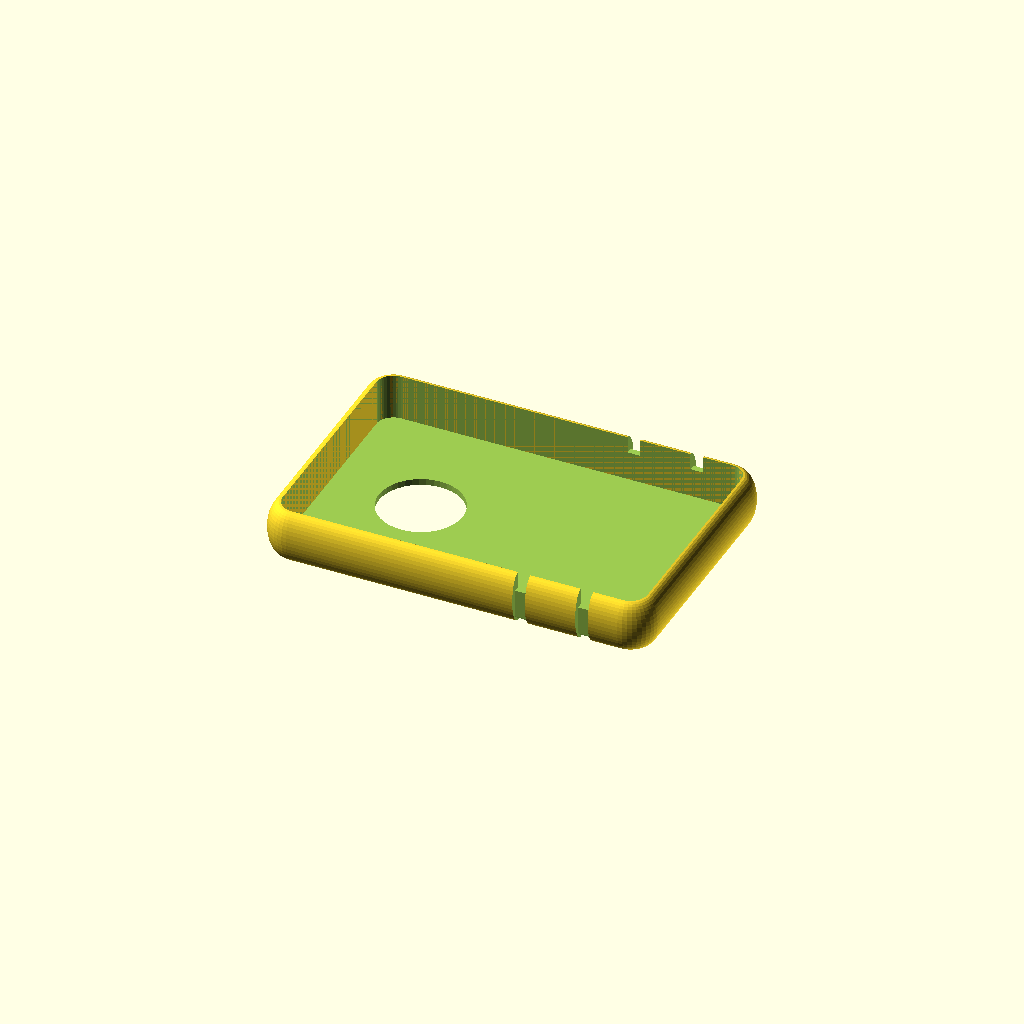
Cell 1: the model at its default parameters.
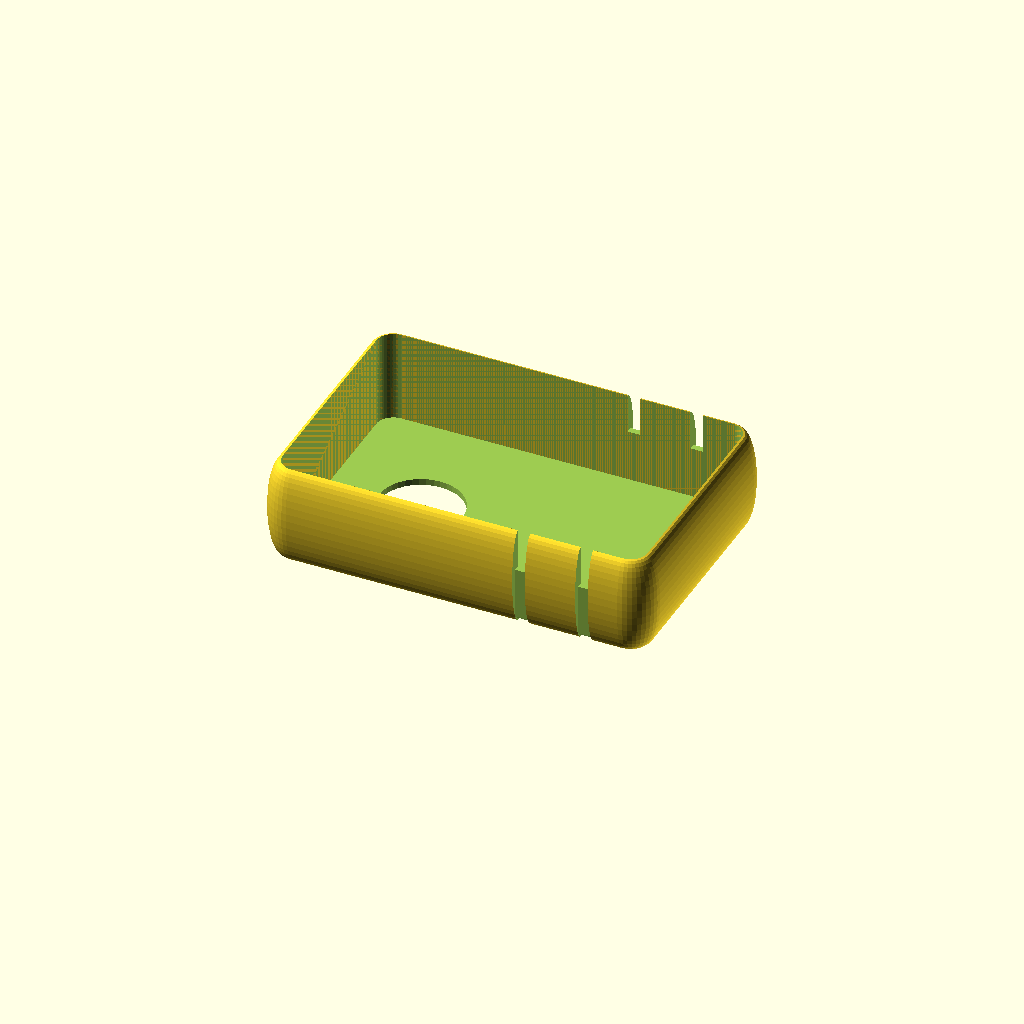
Cell 2: innerHeight = 22 (everything else at default).
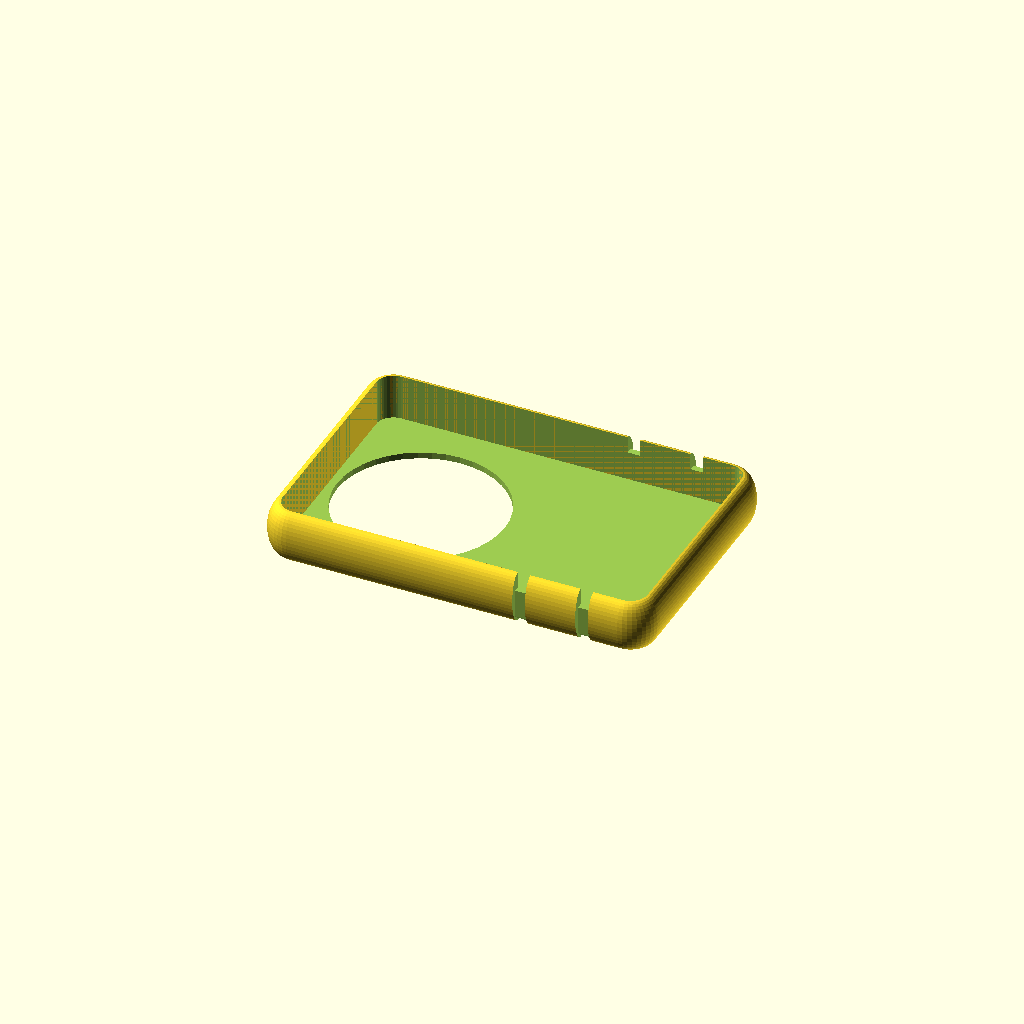
Cell 3 — holeDiameter set to 40, the other parameters unchanged.
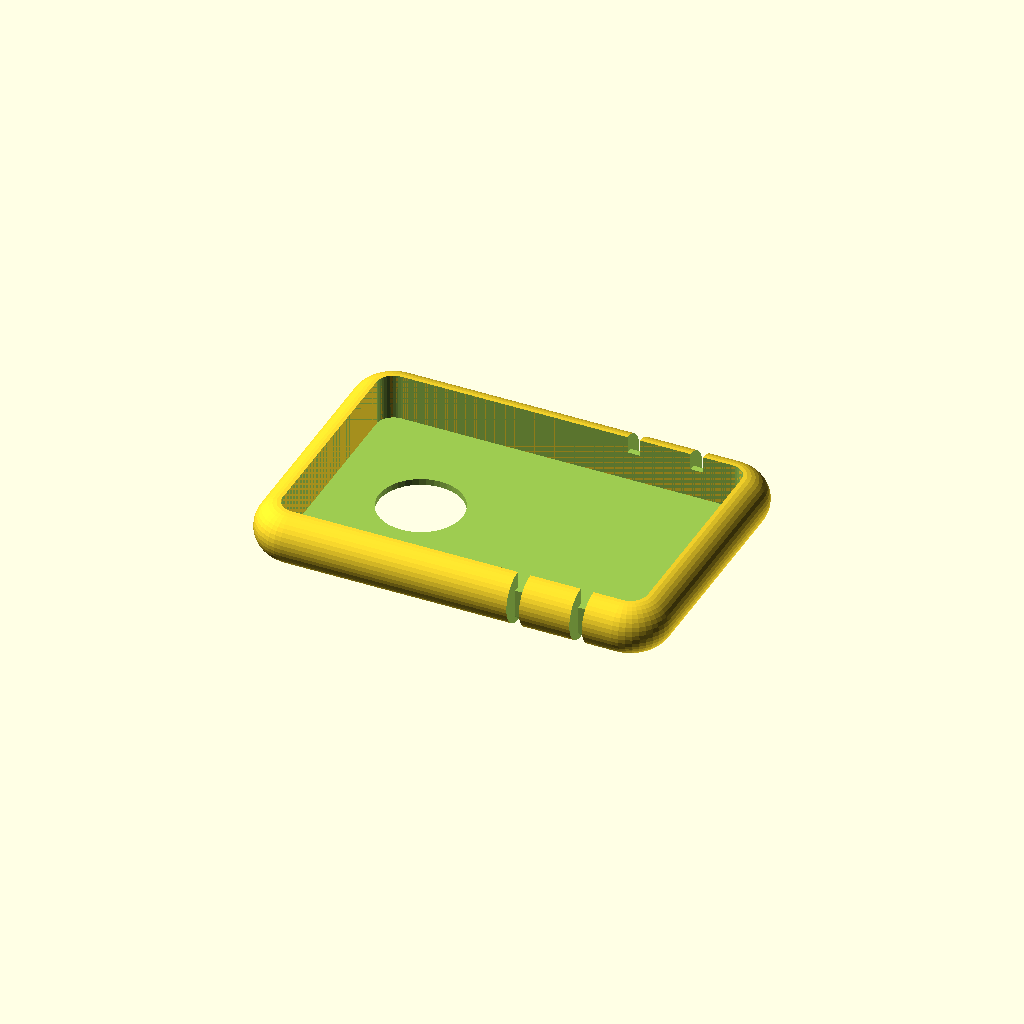
Cell 4 — frameThickness set to 6, the other parameters unchanged.
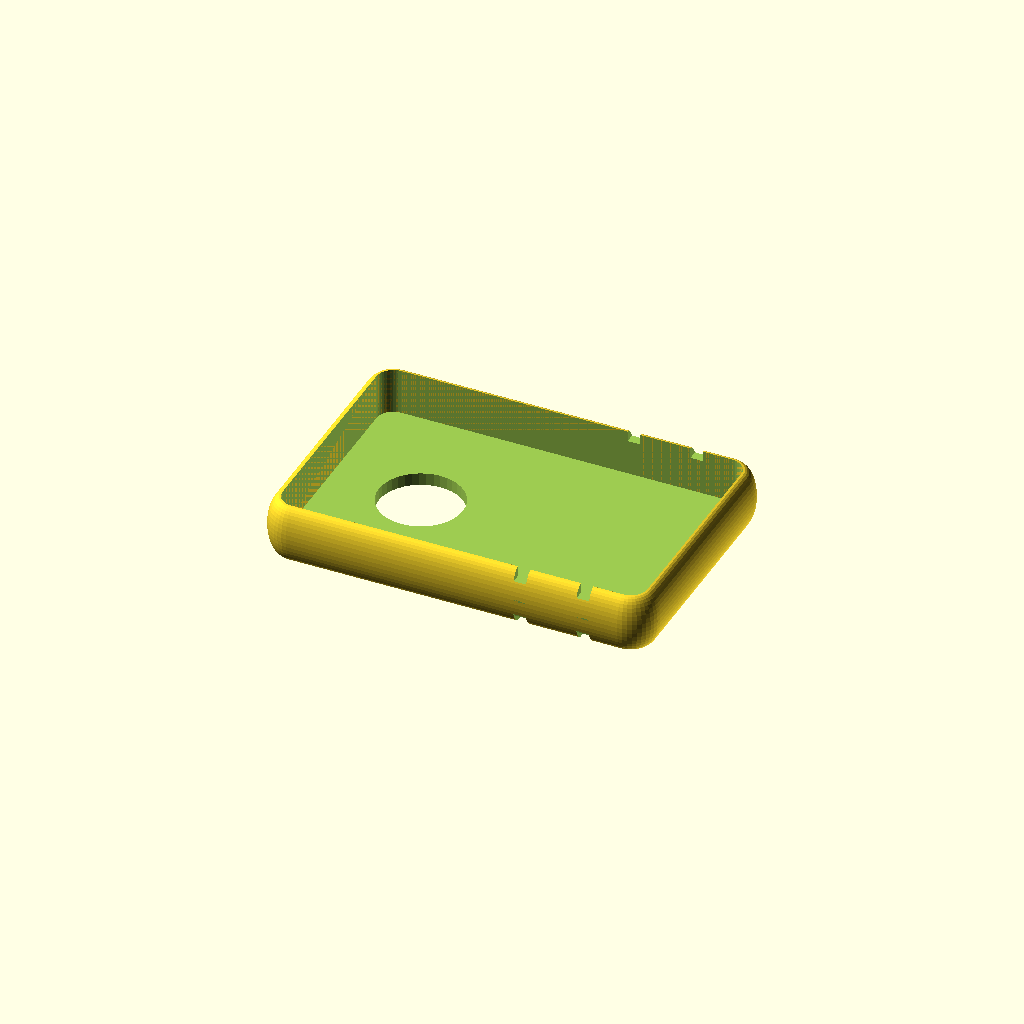
Cell 5 — wall set to 3, the other parameters unchanged.
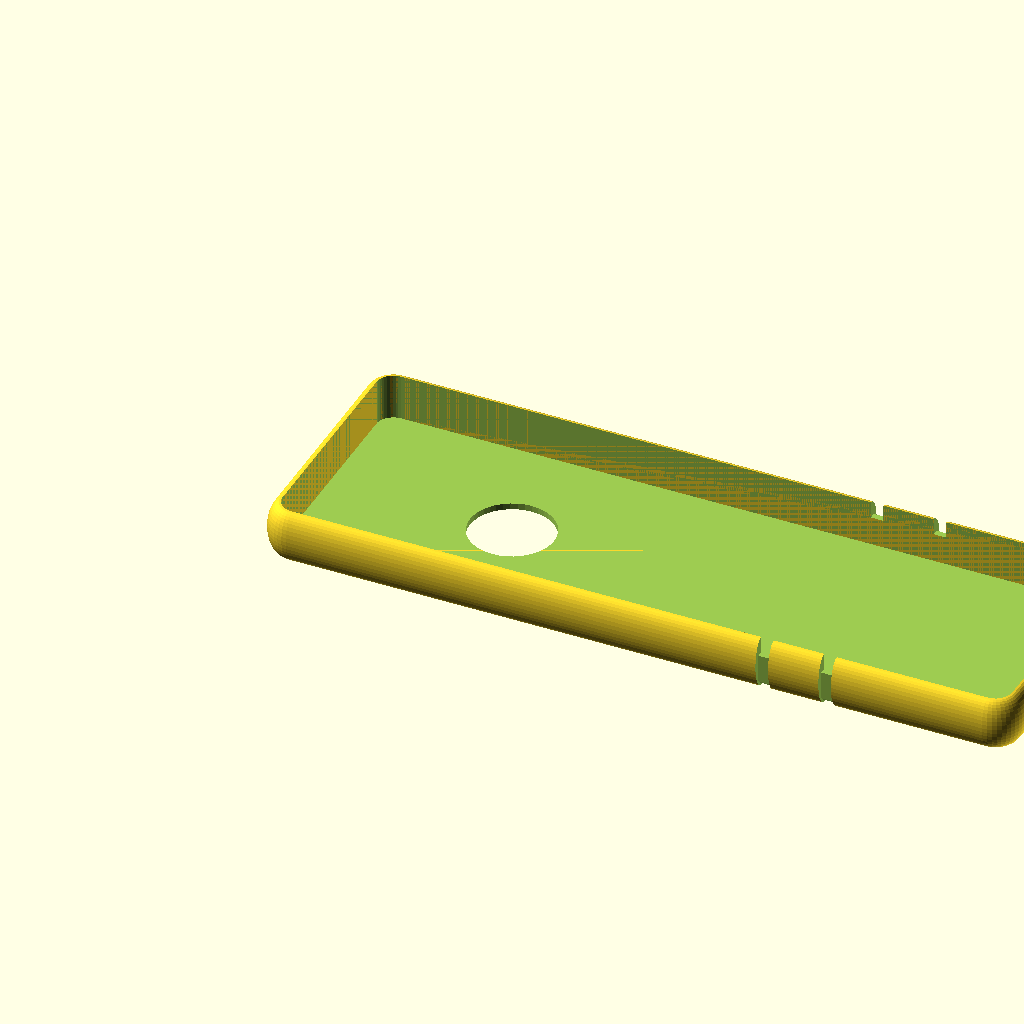
Cell 6: cardSizeX = 174 (everything else at default).
One fixed orthographic camera (rotation 55°, 0°, 25°; colour scheme Cornfield) for every cell.
The OpenSCAD source (inputs/thingiverse/files/thing-3447415/files/creditcardbox.scad):

// Adjust this to the number of cards. 11 mm is sufficient for ~10 cards.
innerHeight = 11;

// Diameter of the hole for pushing up the stack of cards.
holeDiameter = 20;

// Change this to change the thickness and roundness of the frame. 
frameThickness = 3;

// Thickness of the thinnest features, including the base. 1.5 should be just fine. 
wall = 1.5;

// Card size in X. Adjust it if the cutout is too small or too large for your cards. 
cardSizeX = 87;

// Card size in X. Adjust it if the cutout is too small or too large for your cards. 
cardSizeY = 56;

// Rounding radius.
cornerRad = 4;

// Width of the cutouts for the rubber bands.
cutoutSize = 3.0;

// Depth of the cutouts for the rubber band.
cutoutDepth = 0.5;




$fn=40;


module frameslice_2d()
{
	intersection()
	{
		h = innerHeight+wall;
		translate([-frameThickness*2,0])
			square([frameThickness*2,h]);
		translate([0,h/2])
		resize([frameThickness*2,h])
			circle(r=h/2);
	}
}

module frame_corner()
{
	rotate(-90,[0,1,0])
	rotate(-90,[1,0,0])
	rotate_extrude(r=cornerRad, angle=90)
	{
		translate([-cornerRad,0])
			frameslice_2d();
	}
}

module raw_frame()
{
	union()
	{
		translate([0,0,cornerRad])
		linear_extrude(cardSizeY-2*cornerRad)
		{
			frameslice_2d();
		}
		translate([cardSizeX,0,cardSizeY-cornerRad])
		rotate(180,[0,1,0])
		linear_extrude(cardSizeY-2*cornerRad)
		{
			frameslice_2d();
		}
		translate([cornerRad,0,cardSizeY])
		rotate(90,[0,1,0])
		linear_extrude(cardSizeX-2*cornerRad)
		{
			frameslice_2d();
		}
		translate([cardSizeX-cornerRad,0,0])
		rotate(-90,[0,1,0])
		linear_extrude(cardSizeX-2*cornerRad)
		{
			frameslice_2d();
		}

		translate([cornerRad,0,cornerRad])
			frame_corner();

		translate([cornerRad,0,cardSizeY-cornerRad])
		rotate(90,[0,1,0])
			frame_corner();

		translate([cardSizeX-cornerRad,0,cardSizeY-cornerRad])
		rotate(180,[0,1,0])
			frame_corner();

		translate([cardSizeX-cornerRad,0,cornerRad])
		rotate(270,[0,1,0])
			frame_corner();
	}
}


module full_cutouts_2d()
{
	translate( [cardSizeX / 4, cardSizeY/2])
		circle( holeDiameter/2, center=true);
	translate([cardSizeX / 1.5, -frameThickness-wall])
		square([cutoutSize, frameThickness]);
	translate([cardSizeX / 1.5, cardSizeY+wall])
		square([cutoutSize, frameThickness]);
	translate([cardSizeX / 1.5+5*cutoutSize, -frameThickness-wall])
		square([cutoutSize, frameThickness]);
	translate([cardSizeX / 1.5+5*cutoutSize, cardSizeY+wall])
		square([cutoutSize, frameThickness]);
}

module top_cutouts_2d()
{
	translate([cardSizeX / 1.5, -frameThickness])
		square([cutoutSize, 2*frameThickness]);
	translate([cardSizeX / 1.5, cardSizeY-frameThickness])
		square([cutoutSize, 2*frameThickness]);
	translate([cardSizeX / 1.5+5*cutoutSize, -frameThickness])
		square([cutoutSize, 2*frameThickness]);
	translate([cardSizeX / 1.5+5*cutoutSize, cardSizeY-frameThickness])
		square([cutoutSize, 2*frameThickness]);
}


module bottom_cutouts_2d()
{
	translate([cardSizeX / 1.5, -wall])
	square([cutoutSize, cardSizeY*2]);
	translate([cardSizeX / 1.5+5*cutoutSize, -wall])
	square([cutoutSize, cardSizeY*2]);
}


module inner_base_2d()
{
	translate([cornerRad, cornerRad])
	offset( cornerRad )
	square(  [cardSizeX - 2*cornerRad, cardSizeY - 2*cornerRad] );
}

module outer_base_2d()
{
	offset( wall )
	inner_base_2d();
}


module full_cutouts()
{
	translate([0,0,-wall])
	linear_extrude( 2*wall+innerHeight)
		full_cutouts_2d();
}

module bevel_cutouts()
{
	dx1 = cardSizeX/1.5;
	dx2 = cardSizeX/1.5+5*cutoutSize;

	translate([dx1,-wall,-wall/4])
	rotate(45,[1,0,0])
		cube([cutoutSize,wall,wall]);

	translate([dx2,-wall,-wall/4])
	rotate(45,[1,0,0])
		cube([cutoutSize,wall,wall]);

	translate([dx1,cardSizeY+wall,-wall/4])
	rotate(45,[1,0,0])
		cube([cutoutSize,wall,wall]);

	translate([dx2,cardSizeY+wall,-wall/4])
	rotate(45,[1,0,0])
		cube([cutoutSize,wall,wall]);

}

module container()
{
	difference()
	{
		union()
		{
			translate([0,0,innerHeight+wall])
			rotate(-90,[1,0,0])
				raw_frame();
			linear_extrude(wall)
				inner_base_2d();			
		}
	
		translate( [0, 0, wall] )
		linear_extrude(innerHeight)
		inner_base_2d();
		
		full_cutouts();
		bevel_cutouts();

		translate([0,0,innerHeight/2 + 2*wall])
		linear_extrude(innerHeight)
		top_cutouts_2d();

		translate([0,0,-wall*4/10])
		linear_extrude(wall)
		bottom_cutouts_2d();
	}

}


container();
Customizer parameters (derived from the source; name, type, default, range or options):
innerHeight: number, default 11
holeDiameter: number, default 20
frameThickness: number, default 3
wall: number, default 1.5
cardSizeX: number, default 87
cardSizeY: number, default 56
cornerRad: number, default 4
cutoutSize: number, default 3
cutoutDepth: number, default 0.5
